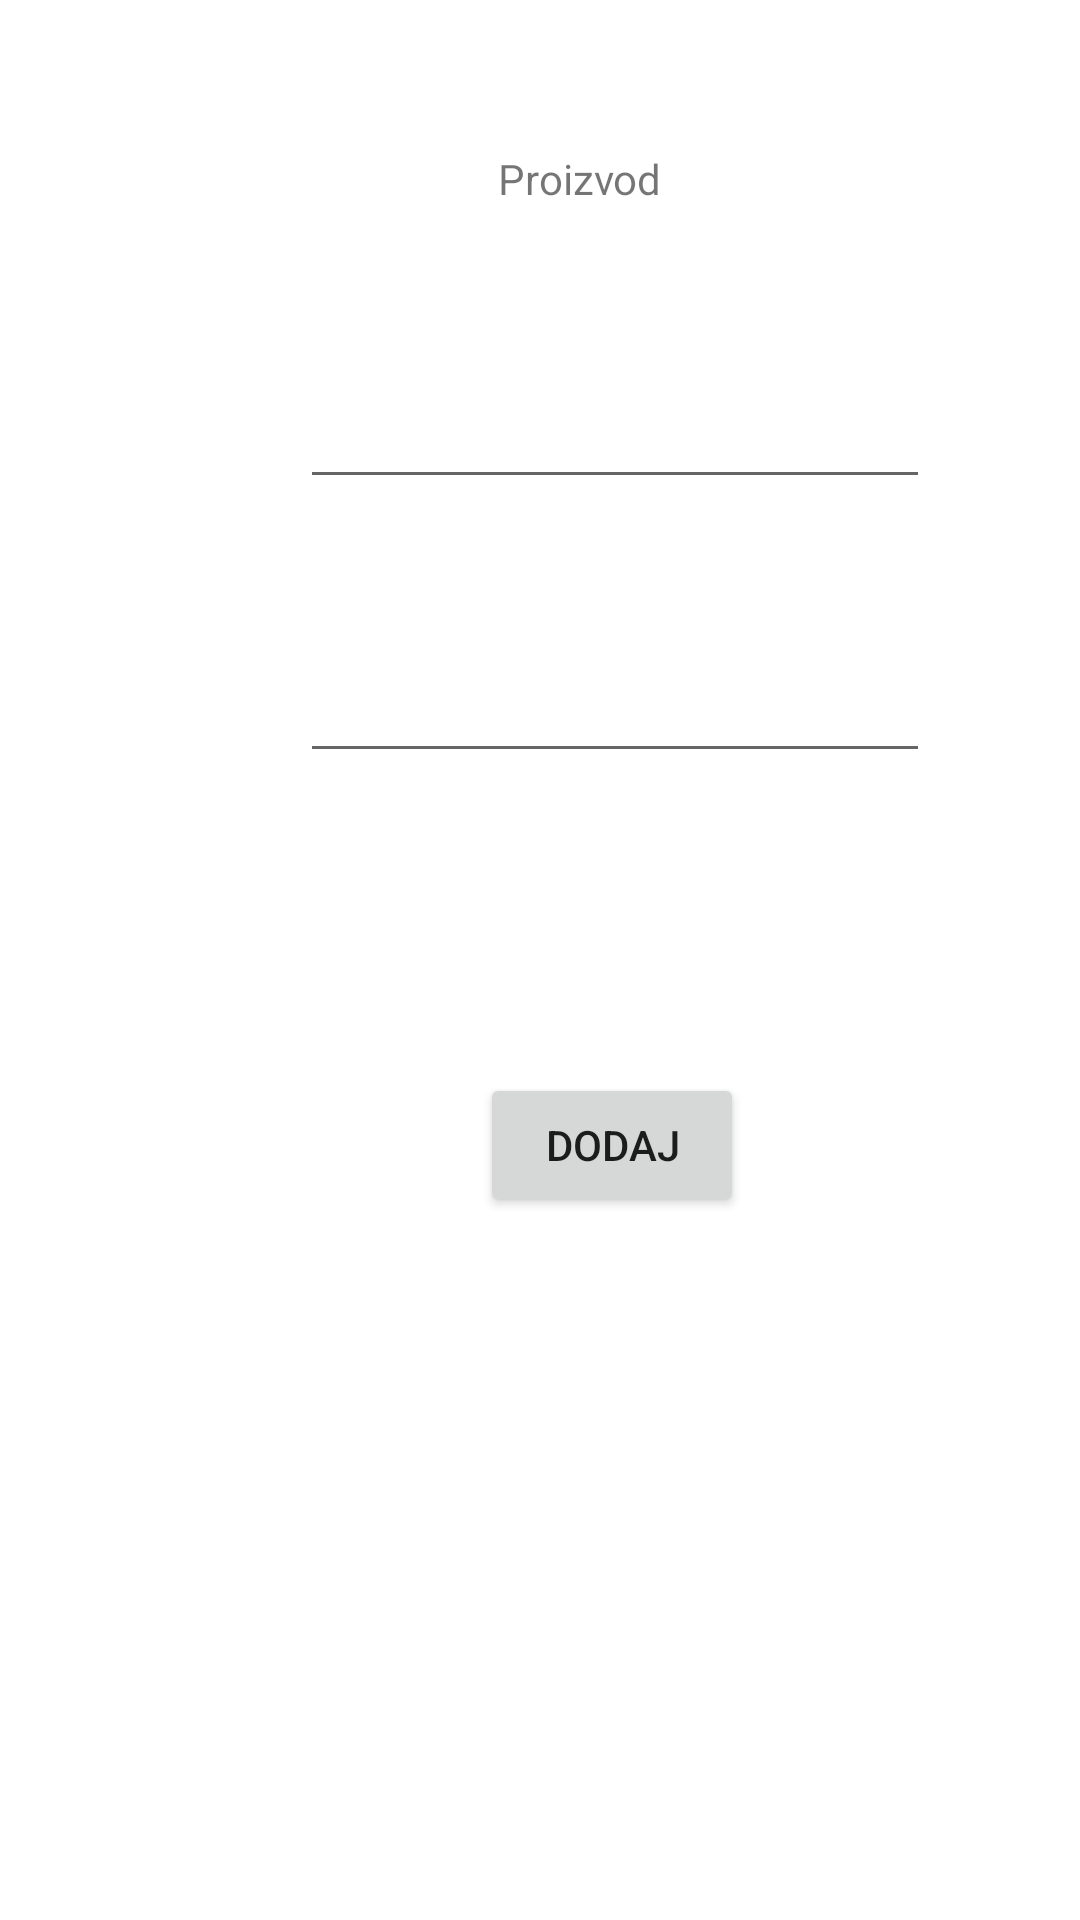

This screen was rendered from an Android layout file. Write that file and the resources it references.
<!-- AndroidManifest.xml: application theme Theme.ShoppingLista -->
<!-- res/layout/activity_shopping_dodati.xml -->
<?xml version="1.0" encoding="utf-8"?>
<androidx.constraintlayout.widget.ConstraintLayout xmlns:android="http://schemas.android.com/apk/res/android"
    xmlns:app="http://schemas.android.com/apk/res-auto"
    xmlns:tools="http://schemas.android.com/tools"
    android:layout_width="match_parent"
    android:layout_height="match_parent"
    tools:context=".ShoppingDodatiActivity">

    <EditText
        android:id="@+id/ImeProizvoda"
        android:layout_width="wrap_content"
        android:layout_height="wrap_content"
        android:layout_marginStart="100dp"
        android:layout_marginTop="125dp"
        android:ems="10"
        android:inputType="textPersonName"
        app:layout_constraintStart_toStartOf="parent"
        app:layout_constraintTop_toTopOf="parent" />

    <EditText
        android:id="@+id/KolicinaProizvoda"
        android:layout_width="wrap_content"
        android:layout_height="wrap_content"
        android:layout_marginStart="100dp"
        android:layout_marginTop="50dp"
        android:ems="10"
        android:inputType="number"
        app:layout_constraintStart_toStartOf="parent"
        app:layout_constraintTop_toBottomOf="@+id/ImeProizvoda" />

    <TextView
        android:id="@+id/proizvod"
        android:layout_width="wrap_content"
        android:layout_height="wrap_content"
        android:layout_marginStart="166dp"
        android:layout_marginTop="50dp"
        android:text="Proizvod"
        app:layout_constraintStart_toStartOf="parent"
        app:layout_constraintTop_toTopOf="parent" />

    <Button
        android:id="@+id/DodajButton"
        android:layout_width="wrap_content"
        android:layout_height="wrap_content"
        android:layout_marginStart="160dp"
        android:layout_marginTop="100dp"
        android:text="Dodaj"
        app:layout_constraintStart_toStartOf="parent"
        app:layout_constraintTop_toBottomOf="@+id/KolicinaProizvoda" />

</androidx.constraintlayout.widget.ConstraintLayout>
<!-- resources referenced by this layout -->
<resources>
  <style name="Theme.ShoppingLista" parent="Theme.MaterialComponents.DayNight.DarkActionBar">
          
          <item name="colorPrimary">@color/purple_500</item>
          <item name="colorPrimaryVariant">@color/purple_700</item>
          <item name="colorOnPrimary">@color/white</item>
          
          <item name="colorSecondary">@color/teal_200</item>
          <item name="colorSecondaryVariant">@color/teal_700</item>
          <item name="colorOnSecondary">@color/black</item>
          
          <item name="android:statusBarColor" tools:targetApi="l">?attr/colorPrimaryVariant</item>
          
      </style>
  <!-- not gathered from this repository: default colours our renderer supplied (Android Studio template values) -->
  <color name="purple_500">#FF6200EE</color>
  <color name="purple_700">#FF3700B3</color>
  <color name="teal_200">#FF03DAC5</color>
  <color name="teal_700">#FF018786</color>
  <color name="black">#FF000000</color>
  <color name="white">#FFFFFFFF</color>
</resources>
